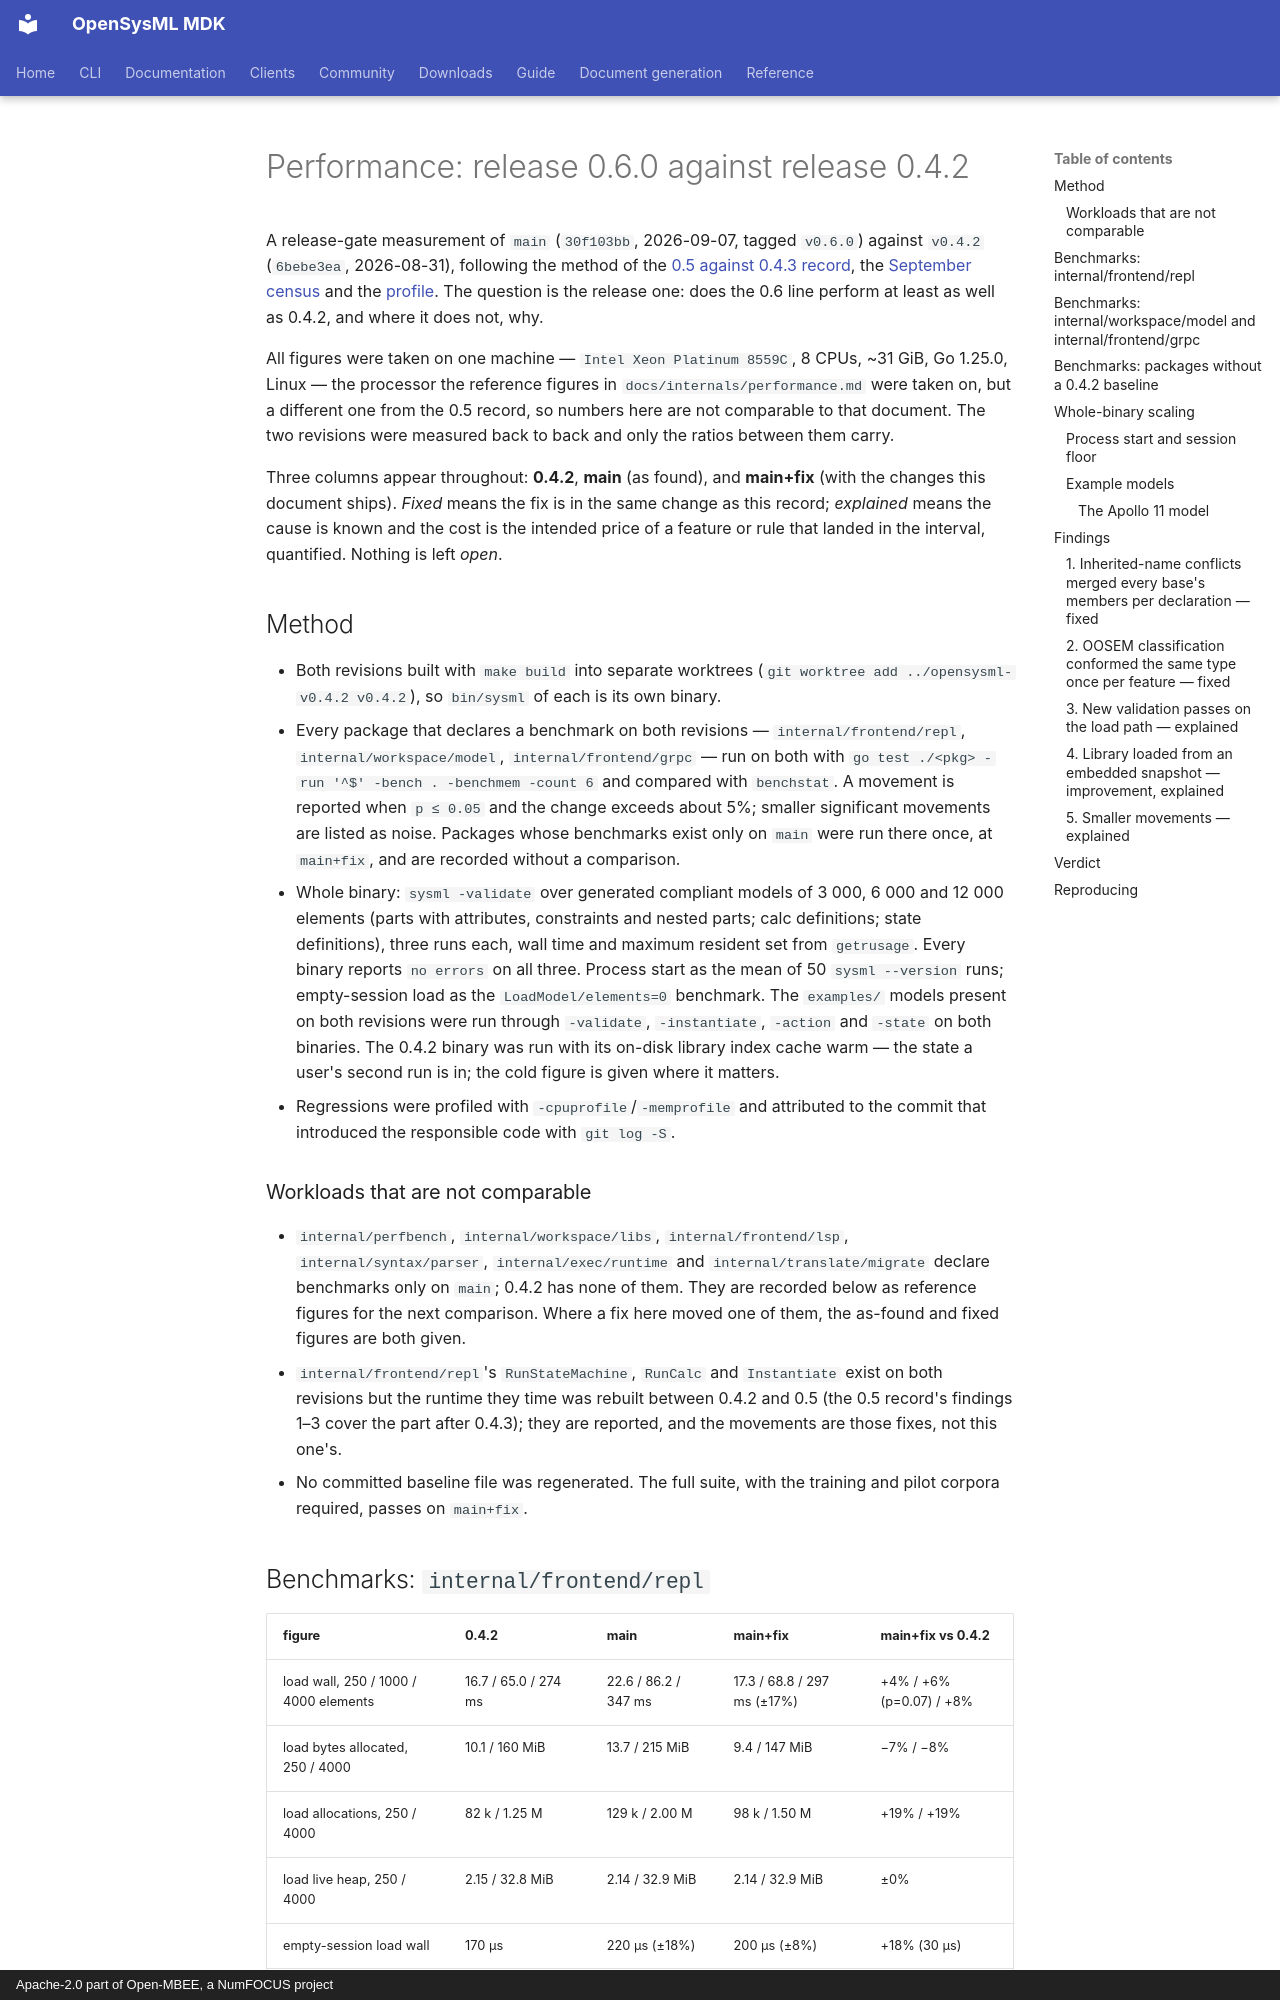

repository: Open-MBEE/OpenSysML · page: project/archive/performance-release-0.6-vs-0.4.2/index.html · generator: mkdocs · copyright: Apache-2.0 part of Open-MBEE, a NumFOCUS project

# Performance: release 0.6.0 against release 0.4.2

A release-gate measurement of `main` (`30f103bb`, 2026-09-07, tagged `v0.6.0`)
against `v0.4.2` (`6bebe3ea`, 2026-08-31), following the method of the
[0.5 against 0.4.3 record](performance-release-0.5-vs-0.4.3.md), the
[September census](performance-census-2026-09.md) and the
[profile](performance-profile-2026-09.md). The question is the release one:
does the 0.6 line perform at least as well as 0.4.2, and where it does not,
why.

All figures were taken on one machine — `Intel Xeon Platinum 8559C`, 8 CPUs,
~31 GiB, Go 1.25.0, Linux — the processor the reference figures in
`docs/internals/performance.md` were taken on, but a different one from the
0.5 record, so numbers here are not comparable to that document. The two
revisions were measured back to back and only the ratios between them carry.

Three columns appear throughout: **0.4.2**, **main** (as found), and
**main+fix** (with the changes this document ships). *Fixed* means the fix is
in the same change as this record; *explained* means the cause is known and
the cost is the intended price of a feature or rule that landed in the
interval, quantified. Nothing is left *open*.

## Method

- Both revisions built with `make build` into separate worktrees
  (`git worktree add ../opensysml-v0.4.2 v0.4.2`), so `bin/sysml` of each is
  its own binary.
- Every package that declares a benchmark on both revisions —
  `internal/frontend/repl`, `internal/workspace/model`, `internal/frontend/grpc` — run on both with
  `go test ./<pkg> -run '^$' -bench . -benchmem -count 6` and compared with
  `benchstat`. A movement is reported when `p ≤ 0.05` and the change exceeds
  about 5%; smaller significant movements are listed as noise. Packages whose
  benchmarks exist only on `main` were run there once, at `main+fix`, and are
  recorded without a comparison.
- Whole binary: `sysml -validate` over generated compliant models of 3 000,
  6 000 and 12 000 elements (parts with attributes, constraints and nested
  parts; calc definitions; state definitions), three runs each, wall time and
  maximum resident set from `getrusage`. Every binary reports `no errors` on
  all three. Process start as the mean of 50 `sysml --version` runs;
  empty-session load as the `LoadModel/elements=0` benchmark. The `examples/`
  models present on both revisions were run through `-validate`,
  `-instantiate`, `-action` and `-state` on both binaries. The 0.4.2 binary
  was run with its on-disk library index cache warm — the state a user's
  second run is in; the cold figure is given where it matters.
- Regressions were profiled with `-cpuprofile`/`-memprofile` and attributed to
  the commit that introduced the responsible code with `git log -S`.

### Workloads that are not comparable

- `internal/perfbench`, `internal/workspace/libs`, `internal/frontend/lsp`,
  `internal/syntax/parser`, `internal/exec/runtime` and `internal/translate/migrate`
  declare benchmarks only on `main`; 0.4.2 has none of them. They are recorded
  below as reference figures for the next comparison. Where a fix here moved
  one of them, the as-found and fixed figures are both given.
- `internal/frontend/repl`'s `RunStateMachine`, `RunCalc` and `Instantiate` exist on
  both revisions but the runtime they time was rebuilt between 0.4.2 and 0.5
  (the 0.5 record's findings 1–3 cover the part after 0.4.3); they are
  reported, and the movements are those fixes, not this one's.
- No committed baseline file was regenerated. The full suite, with the
  training and pilot corpora required, passes on `main+fix`.
